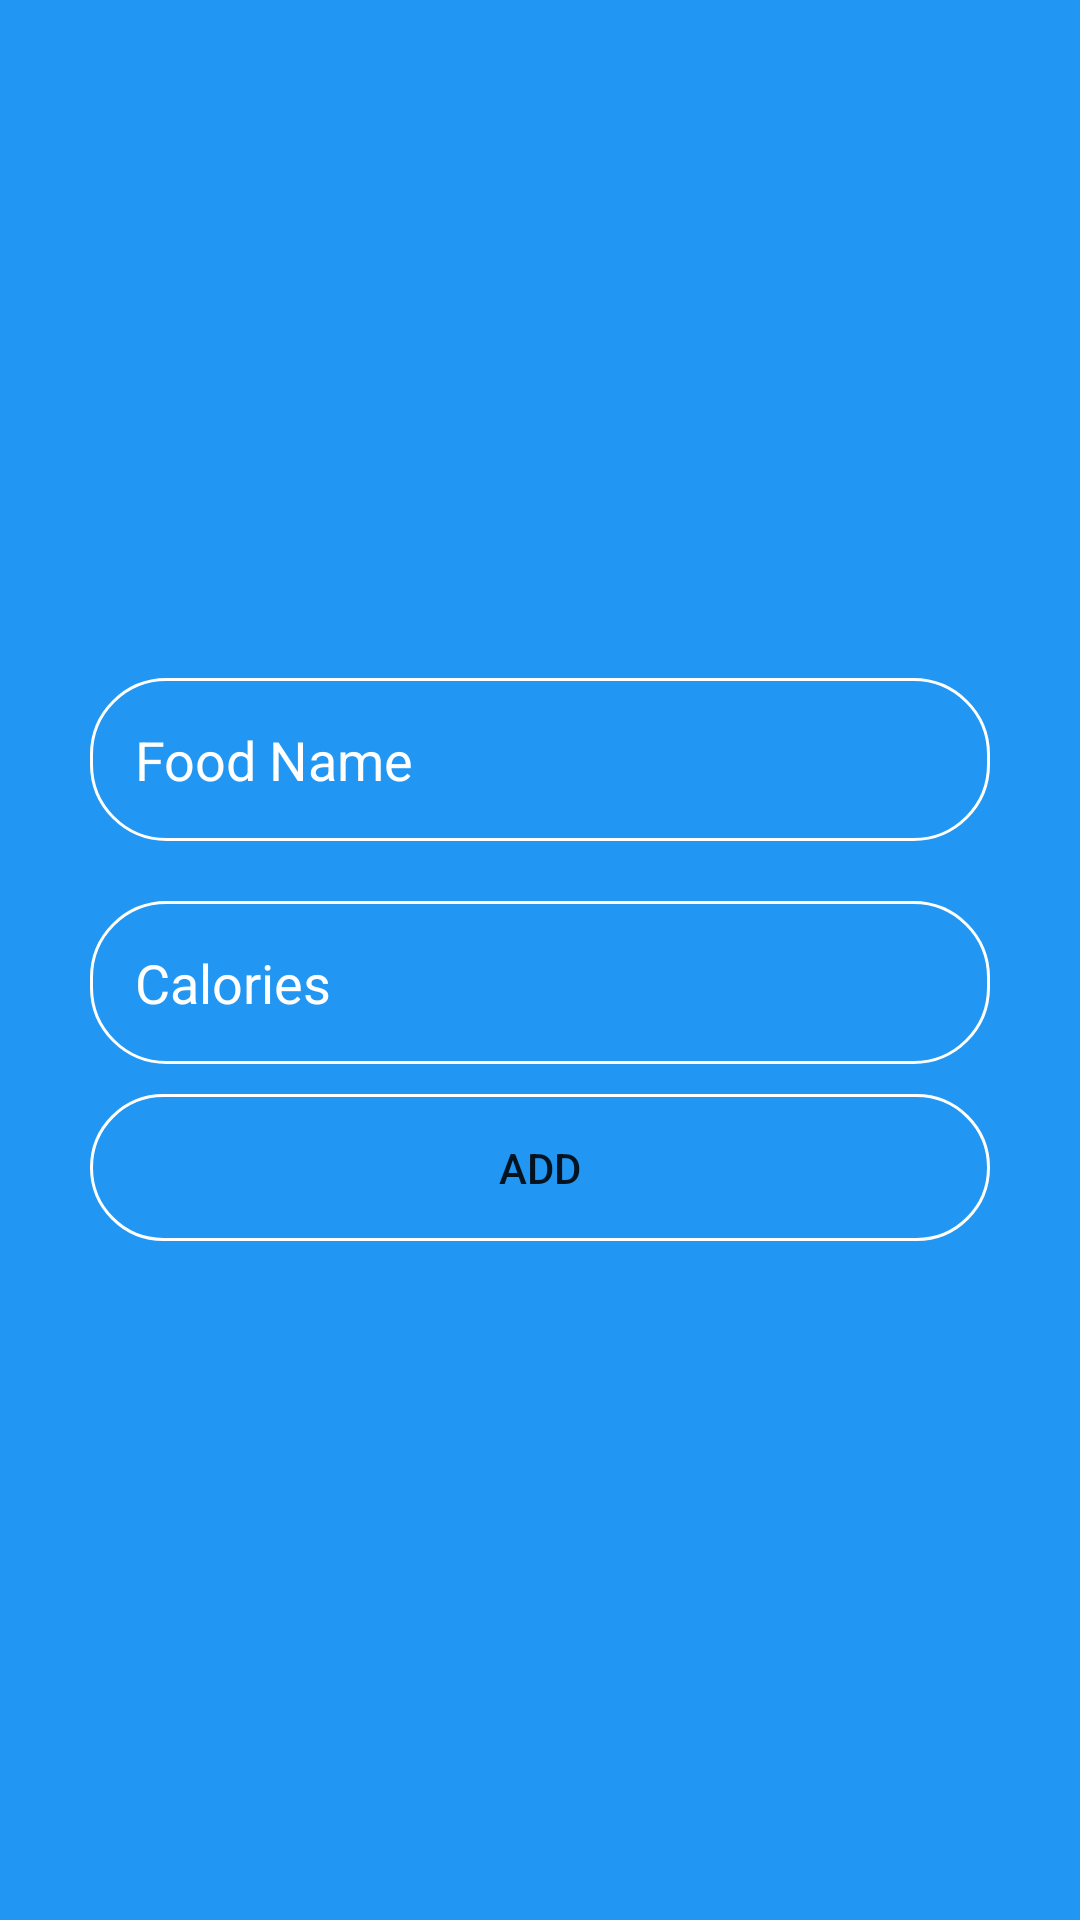

Layout XML and referenced resources for this Android screen:
<!-- AndroidManifest.xml: application theme AppTheme -->
<!-- res/layout/activity_new_food_item_add.xml -->
<?xml version="1.0" encoding="utf-8"?>
<LinearLayout xmlns:android="http://schemas.android.com/apk/res/android"
    xmlns:app="http://schemas.android.com/apk/res-auto"
    xmlns:tools="http://schemas.android.com/tools"
    android:layout_width="match_parent"
    android:layout_height="match_parent"
    android:gravity="center"
    android:orientation="vertical"
    android:padding="20dp"
    android:background="@color/Colblue"
    tools:context=".Activity.NewFoodItemAddActivity">

    <EditText
        android:id="@+id/edit_add_foodName"
        android:layout_width="match_parent"
        android:layout_height="wrap_content"
        android:layout_margin="10dp"
        android:padding="15dp"
        android:background="@drawable/shape_new_food_item_name"
        android:hint="Food Name"
        android:textColor="@color/colorWhite"
        android:textColorHint="@color/colorWhite"
        android:textColorHighlight="@color/colorWhite"/>

    <EditText
        android:id="@+id/edit_add_foodCal"
        android:layout_width="match_parent"
        android:layout_height="wrap_content"
        android:layout_margin="10dp"
        android:padding="15dp"
        android:background="@drawable/shape_new_food_item_name"
        android:hint="Calories"
        android:textColor="@color/colorWhite"
        android:textColorHint="@color/colorWhite"
        android:textColorHighlight="@color/colorWhite"/>

    <Button
        android:id="@+id/btnAdd"
        android:layout_width="match_parent"
        android:layout_height="wrap_content"
        android:text="Add"
        android:shadowColor="@android:color/transparent"
        android:layout_marginRight="10dp"
        android:layout_marginLeft="10dp"
        android:layout_marginBottom="10dp"
        android:layout_marginTop="0dp"
        android:padding="15dp"
        android:background="@drawable/shape_new_food_item_add"/>


</LinearLayout>
<!-- resources referenced by this layout -->
<resources>
  <color name="Colblue">#2196F3</color>
  <color name="colorWhite">#FFF</color>
  <!-- drawable shape_new_food_item_add (drawable) -->
  <?xml version="1.0" encoding="utf-8"?>
  <shape xmlns:android="http://schemas.android.com/apk/res/android"
      android:shape="rectangle">
  
  
      <solid
          android:color="@android:color/transparent"></solid>
  
      <corners
          android:radius="25dp"/>
  
      <stroke
          android:width="1dp"
          android:color="#FFF"/>
  
      <padding
          android:top="0dp"
          android:right="10dp"
          android:left="10dp"
          android:bottom="0dp"/>
  </shape>
  <!-- drawable shape_new_food_item_name (drawable) -->
  <?xml version="1.0" encoding="utf-8"?>
  <shape xmlns:android="http://schemas.android.com/apk/res/android"
      android:shape="rectangle">
  
      <solid
          android:color="@android:color/transparent"></solid>
  
      <corners
          android:radius="25dp"/>
  
      <stroke
          android:width="1dp"
          android:color="#FFF"/>
  
      <padding
          android:top="0dp"
          android:right="10dp"
          android:left="10dp"
          android:bottom="0dp"/>
  </shape>
  <style name="AppTheme" parent="Theme.AppCompat.Light.DarkActionBar">
          
          <item name="colorPrimary">@color/colorPrimary</item>
          <item name="colorPrimaryDark">@color/colorPrimaryDark</item>
          <item name="colorAccent">@color/colorAccent</item>
      </style>
  <color name="colorPrimary">#5CC8F3</color>
  <color name="colorPrimaryDark">#00574B</color>
  <color name="colorAccent">#F5BDD0</color>
</resources>
